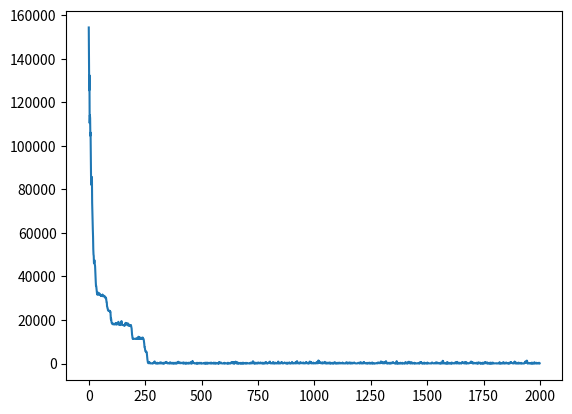

The script that saved this image:
import numpy as np
import matplotlib.pyplot as plt
import math


class GeneticAlgorithm:
    def __init__(self, func, low, high, dimension=1, NP=10, NG=50, cross_mutation=0.9, basic_mutation=0.05, precision=3,
                 verbose=True):
        """
        :param func: objective function
        :param low: range of x
        :param high: range of x
        :param dimension: dimension
        :param NP: population size
        :param NG: epoch
        :param cross_mutation: probability of cross mutation
        :param basic_mutation: probability of mutation
        :param precision: precision, 3 means 1e-3
        :param verbose: print or not
        """
        self.func = func
        self.low = low
        self.high = high
        self.dimension = dimension
        self.NP = NP
        self.NG = NG
        self.cross_mutation = cross_mutation
        self.basic_mutation = basic_mutation
        self.verbose = verbose
        self.precision = precision

        # initialize population
        num_range = (high - low) * (10 ** precision)
        self.bits = math.ceil(math.log(num_range) / math.log(2)) + 1  # how many binary bits we need
        # random initialize points
        self.points = low + (np.random.randint(0, 2 ** self.bits, size=(NP, dimension))) / (10 ** precision)
        self.optimal_points = self.points.copy()
        if self.verbose:
            print(self.points)

    def trans_binary(self, x):
        """
        :param x: decimal float
        :return: binary string
        """
        if x < 0:
            return '1' + bin(int(-x * (10 ** self.precision)))[2:].zfill(self.bits - 1)
        else:
            return '0' + bin(int(x * (10 ** self.precision)))[2:].zfill(self.bits - 1)

    def trans_decimal(self, x):
        """
        :param x: binary string
        :return: decimal float
        """
        if x[0] == '0':
            return int(x[1:], 2) / (10 ** self.precision)
        else:
            return -int(x[1:], 2) / (10 ** self.precision)

    def step(self):
        # calculate objective function
        output = np.zeros(self.NP)
        for i, point in enumerate(self.points):
            output[i] = -self.func(point)
        # normalization
        output_max = np.max(output)
        output_min = np.min(output)
        output = (output - output_min) / (output_max - output_min)
        # calculate roulette (use softmax)
        probability = np.exp(output) / np.sum(np.exp(output))
        # calculate next generation
        new_points = np.zeros_like(self.points)
        for i in range(self.NP):
            if self.verbose:
                print(f"No.{i + 1} species")
            new_point = np.zeros(self.dimension)
            for j in range(self.dimension):
                # select father by roulette
                father = self.points[roulette_select(probability)][j]
                # random select mother
                mother = self.points[np.random.randint(0, self.NP)][j]
                # cross mutation
                cross_mutation_flag = False
                cross_mutation_idx = 0
                if np.random.random() < self.cross_mutation:
                    cross_mutation_flag = True
                    cross_mutation_idx = np.random.randint(0, self.bits + 1)  # cut-off point
                    new_point[j] = self.trans_decimal(
                        self.trans_binary(father)[:cross_mutation_idx] + self.trans_binary(mother)[cross_mutation_idx:])
                else:
                    new_point[j] = father
                # mutation
                basic_mutation_flag = False
                basic_mutation_idx = 0
                if np.random.random() < self.basic_mutation:
                    basic_mutation_flag = True
                    basic_mutation_idx = np.random.randint(0, self.bits)  # mutation point
                    new_point_binary = self.trans_binary(new_point[j])
                    if new_point_binary[basic_mutation_idx] == '1':
                        new_point[j] = self.trans_decimal(
                            new_point_binary[:basic_mutation_idx] + '0' + new_point_binary[basic_mutation_idx + 1:])
                    else:
                        new_point[j] = self.trans_decimal(
                            new_point_binary[:basic_mutation_idx] + '1' + new_point_binary[basic_mutation_idx + 1:])
                if self.verbose:
                    print(f"father:{self.trans_binary(father)}({father}),"
                          f"mother:{self.trans_binary(mother)}({mother})", end=",")
                    if cross_mutation_flag:
                        print(f"cross mutation: true, cut-off point:{cross_mutation_idx}", end=",")
                    else:
                        print("cross mutation: false", end=",")
                    if basic_mutation_flag:
                        print(f"mutation: true, mutation point:{basic_mutation_idx}", end=",")
                    else:
                        print("mutation: false", end=",")
                    print(f"generate new species:{self.trans_binary(new_point[j])}({new_point[j]})")
            new_points[i] = new_point
        self.points = new_points

    def optimize(self):
        loss = []
        min_loss = 99999
        for i in range(self.NG):
            # print(f"round {i + 1}:")
            self.step()
            if self.verbose:
                print(f"{self.points}")
            cur_loss = 0
            for point in self.points:
                cur_loss += self.func(point)
            # print(f"loss:{cur_loss}")
            # print("-------------------------")
            loss += [cur_loss]
            if loss[i] < min_loss:
                min_loss = loss[i]
                self.optimal_points = self.points.copy()
        # print("----------done-----------")
        return loss, min_loss


def roulette_select(probability):
    """
    roulette
    :param probability: probability of each choice
    :return: choice(the index of choice)
    """
    rdm = np.random.random()
    sum = 0
    for i, p in enumerate(probability):
        sum += p
        if rdm < sum:
            return i
    return len(probability) - 1


# Eillipsoid Problem
def f1(x):
    dimension = x.shape[0]
    idx = np.array(range(dimension)) + 1
    return np.sum(idx * (x ** 2))


# Rosenbrock Problem
def f2(x):
    dimension = x.shape[0]
    sum = 0
    for i in range(dimension - 1):
        sum += 100 * (x[i + 1] - x[i] * x[i]) ** 2 + (1 - x[i]) ** 2
    return sum


# Ackley Problem
def f3(x):
    dimension = x.shape[0]
    sum1 = np.sum(x ** 2)
    sum2 = np.sum(np.cos(2 * np.pi * x))
    return -20 * np.exp(-0.2 * np.sqrt(sum1 / dimension)) - np.exp(sum2 / dimension) + np.exp(1) + 20


# Griewank Problem
def f4(x):
    dimension = x.shape[0]
    sum1 = np.sum(x ** 2) / 4000
    sum2 = np.prod(np.cos(x) / np.sqrt(np.arange(1, dimension + 1)))
    return 1 + sum1 - sum2


if __name__ == '__main__':
    all_loss = []
    # optim = GeneticAlgorithm(f1, low=-5.12, high=5.12, dimension=d, NP=20, NG=2000, cross_mutation=0.9,
    #                          basic_mutation=0.02, precision=3, verbose=False)
    # optim = GeneticAlgorithm(f2, low=-2.048, high=2.048, dimension=d, NP=20, NG=2000, cross_mutation=0.9,
    #                          basic_mutation=0.02, precision=3, verbose=False)
    # optim = GeneticAlgorithm(f3, low=-32.768, high=32.768, dimension=d, NP=20, NG=2000, cross_mutation=0.9,
    #                          basic_mutation=0.02, precision=3, verbose=False)
    optim = GeneticAlgorithm(f4, low=-600, high=600, dimension=10, NP=20, NG=2000, cross_mutation=0.9,
                             basic_mutation=0.02, precision=3, verbose=False)
    loss, min_loss = optim.optimize()
    all_loss += [min_loss]
    print("loss:%e" % min_loss)
    print(optim.optimal_points)
    plt.plot(loss)
    plt.show()

# 对于第四个函数,GA更有可能卡在local min,只能依靠基本位变异摆脱(而且变异可能又到更大的local min),对GA算法很不友好
# 而且这个basic变异的几率不能太大,不然可能几个位同时变异打破了平衡(朝着更高的loss走了),只能设的很低,让不好的变异位尽快消失,同时又保留好的变异位
